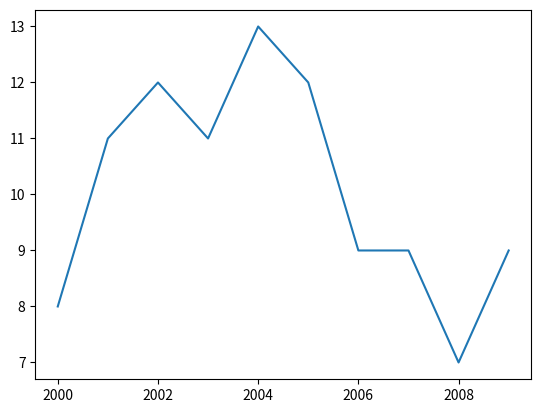
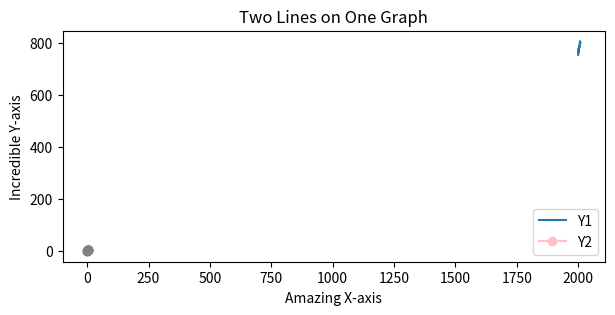

Write Python code to recreate these figures, in order.
"""
We can customize the spacing between our subplots to make sure that the figure we create is visible and easy to
understand. To do this, we use the plt.subplots_adjust() command. .subplots_adjust() has some keyword arguments that
can move your plots within the figure:

    left — the left-side margin, with a default of 0.125. You can increase this number to make room for a y-axis label

    right — the right-side margin, with a default of 0.9. You can increase this to make more room for the figure, or
    decrease it to make room for a legend

    bottom — the bottom margin, with a default of 0.1. You can increase this to make room for tick mark labels or an
    x-axis label

    top — the top margin, with a default of 0.9

    wspace — the horizontal space between adjacent subplots, with a default of 0.2

    hspace — the vertical space between adjacent subplots, with a default of 0.2

For example, if we were adding space to the bottom of a graph by changing the bottom margin to 0.2 (instead of the
default of 0.1), we would use the command:

plt.subplots_adjust(bottom=0.2)

We can also use multiple keyword arguments, if we need to adjust multiple margins. For instance, we could adjust both
the top and the hspace:

plt.subplots_adjust(top=0.95, hspace=0.25)

Let’s use wspace to fix the figure above:

# Left Plot
plt.subplot(1, 2, 1)
plt.plot([-2, -1, 0, 1, 2], [4, 1, 0, 1, 4])

# Right Plot
plt.subplot(1, 2, 2)
plt.plot([-2, -1, 0, 1, 2], [4, 1, 0, 1, 4])

# Subplot Adjust
plt.subplots_adjust(wspace=0.35)

plt.show()

"""

"""
We are going to create a figure that has two rows of subplots. It should have:

    one subplot in the top row
    two subplots in the bottom row

Start by using the subplot method to instantiate the subplot in the top row (the box with the star in it).
"""

from matplotlib import pyplot as plt

x = range(7)
straight_line = [0, 1, 2, 3, 4, 5, 6]
parabola = [0, 1, 4, 9, 16, 25, 36]
cubic = [0, 1, 8, 27, 64, 125, 216]

plt.subplot(2, 1, 1)
plt.plot(x, straight_line)

# Subplot 2
plt.subplot(2, 2, 3)
plt.plot(x, parabola)

# Subplot 3
plt.subplot(2, 2, 4)
plt.plot(x, cubic)

plt.subplots_adjust(wspace=0.35, bottom=0.2)

plt.show()

"""
When we have multiple lines on a single graph we can label them by using the command plt.legend().

The legend method takes a list with the labels to display. So, for example, we can call:

plt.plot([0, 1, 2, 3, 4], [0, 1, 4, 9, 16])
plt.plot([0, 1, 2, 3, 4], [0, 1, 8, 27, 64])
plt.legend(['parabola', 'cubic'])
plt.show()

 plt.legend() can also take a keyword argument loc, which will position the legend on the figure.

These are the position values loc accepts:
Number Code 	String
0 	best
1 	upper right
2 	upper left
3 	lower left
4 	lower right
5 	right
6 	center left
7 	center right
8 	lower center
9 	upper center
10 	center

Note: If you decide not to set a value for loc, it will default to choosing the “best” location.

For, example, we can call plt.legend() and set loc to 6:

plt.legend(['parabola', 'cubic'], loc=6)
plt.show()

Sometimes, it’s easier to label each line as we create it. If we want, we can use the keyword label inside of
plt.plot(). If we choose to do this, we don’t pass any labels into plt.legend(). For example:

plt.plot([0, 1, 2, 3, 4], [0, 1, 4, 9, 16],
         label="parabola")
plt.plot([0, 1, 2, 3, 4], [0, 1, 8, 27, 64],
         label="cubic")
plt.legend() # Still need this command!
plt.show()

"""

months = range(12)
hyrule = [63, 65, 68, 70, 72, 72, 73, 74, 71, 70, 68, 64]
kakariko = [52, 52, 53, 68, 73, 74, 74, 76, 71, 62, 58, 54]
gerudo = [98, 99, 99, 100, 99, 100, 98, 101, 101, 97, 98, 99]

plt.plot(months, hyrule)
plt.plot(months, kakariko)
plt.plot(months, gerudo)

# create your legend here
legend_labels = ["Hyrule", "Kakariko", "Gerudo Valley"]
plt.legend(legend_labels, loc=8)

plt.show()

"""
Modify Ticks

In all of our previous exercises, our commands have started with plt.. In order to modify tick marks, we’ll have to try
something a little bit different.

Because our plots can have multiple subplots, we have to specify which one we want to modify. In order to do that, we
call plt.subplot() in a different way.

ax = plt.subplot(1, 1, 1)

ax is an axes object, and it lets us modify the axes belonging to a specific subplot. Even if we only have one subplot,
when we want to modify the ticks, we will need to start by calling either ax = plt.subplot(1, 1, 1) or ax =
plt.subplot() in order to get our axes object.

Suppose we wanted to set our x-ticks to be at 1, 2, and 4. We would use the following code:

ax = plt.subplot()
plt.plot([0, 1, 2, 3, 4], [0, 1, 4, 9, 16])
plt.plot([0, 1, 2, 3, 4], [0, 1, 8, 27, 64])
ax.set_xticks([1, 2, 4])

e can also modify the y-ticks by using ax.set_yticks().

When we change the x-ticks, their labels automatically change to match. But, if we want special labels
(such as strings), we can use the command ax.set_xticklabels() or ax.set_yticklabels(). For example, we might want to
have a y-axis with ticks at 0.1, 0.6, and 0.8, but label them 10%, 60%, and 80%, respectively. To do this, we use the
following commands:

ax = plt.subplot()
plt.plot([1, 3, 3.5], [0.1, 0.6, 0.8], 'o')
ax.set_yticks([0.1, 0.6, 0.8])
ax.set_yticklabels(['10%', '60%', '80%'])

"""

month_names = ["Jan", "Feb", "Mar", "Apr", "May", "Jun", "Jul", "Aug", "Sep", "Oct", "Nov", "Dec"]

months = range(12)
conversion = [0.05, 0.08, 0.18, 0.28, 0.4, 0.66, 0.74, 0.78, 0.8, 0.81, 0.85, 0.85]

plt.xlabel("Months")
plt.ylabel("Conversion")

plt.plot(months, conversion)

# Your work here
ax = plt.subplot()
ax.set_xticks(months)
ax.set_xticklabels(month_names)
ax.set_yticks([0.10, 0.25, 0.5, 0.75])
ax.set_yticklabels(["10%", "25%", "50%", "75%"])

plt.show()

"""
When we’re making lots of plots, it’s easy to end up with lines that have been plotted and not displayed. If we’re not
careful, these “forgotten” lines will show up in your new plots. In order to be sure that you don’t have any stray
lines, you can use the command plt.close('all') to clear all existing plots before you plot a new one.

Previously, we learned how to put two sets of axes into the same figure. Sometimes, we would rather have two separate
figures. We can use the command plt.figure() to create new figures and size them how we want. We can add the keyword
figsize=(width, height) to set the size of the figure, in inches. We use parentheses (( and )) to pass in the width and
height, which are separated by a comma (,).

To create a figure with a width of 4 inches, and height of 10 inches, we would use:

plt.figure(figsize=(4, 10))

Once we’ve created a figure, we might want to save it so that we can use it in a presentation or a website. We can use
the command plt.savefig() to save out to many different file formats, such as png, svg, or pdf. After plotting, we can
call plt.savefig('name_of_graph.png'):

# Figure 2
plt.figure(figsize=(4, 10)) 
plt.plot(x, parabola)
plt.savefig('tall_and_narrow.png')

This will save tall_and_narrow.png to our file system.

"""

word_length = [8, 11, 12, 11, 13, 12, 9, 9, 7, 9]
power_generated = [753.9, 768.8, 780.1, 763.7, 788.5, 782, 787.2, 806.4, 806.2, 798.9]
years = [2000, 2001, 2002, 2003, 2004, 2005, 2006, 2007, 2008, 2009]

plt.close('all')
plt.figure()
plt.plot(years, word_length)
plt.savefig('winning_word_lengths.png')
plt.figure(figsize=(7, 3))
plt.plot(years, power_generated)
plt.savefig('power_generated.png')

x = range(6)
y1 = [1, 2, 3, 4, 5, 6]
y2 = [-1, 1, 3, 4, 4, 4]

plt.plot(x, y1, marker='o', color='pink')
plt.plot(x, y2, marker='o', color='gray')

plt.title("Two Lines on One Graph")
plt.xlabel("Amazing X-axis")
plt.ylabel("Incredible Y-axis")

plt.legend(["Y1", "Y2"], loc=4)

plt.show()
